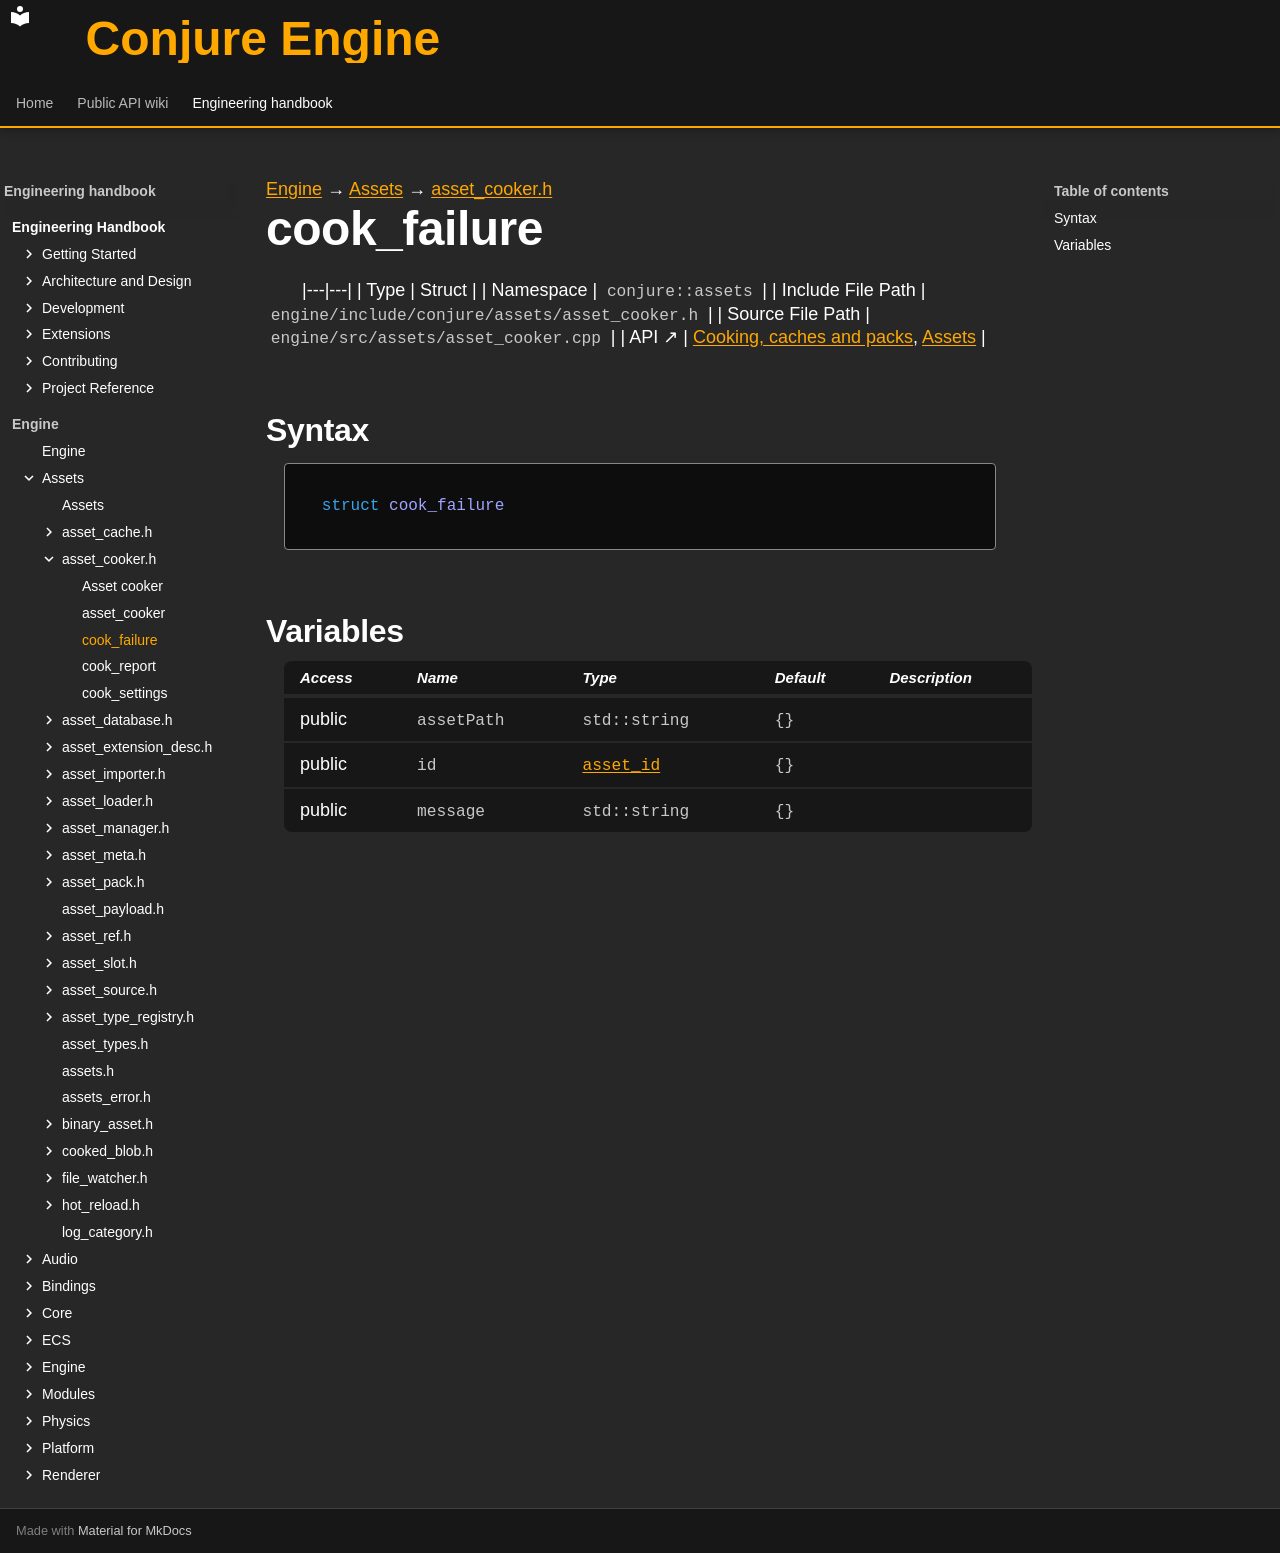

repository: Dozer90/Conjure-Engine · page: handbook/engine/assets/asset-cooker/cook-failure.html · generator: mkdocs

---
kind: struct
---

[Engine](../../../engine.md) → [Assets](../../assets.md) → [asset_cooker.h](../asset-cooker.md)

# cook_failure
<!-- doc-template:type -->

|---|---|
| Type | Struct |
| Namespace | `conjure::assets` |
| Include File Path | `engine/include/conjure/assets/asset_cooker.h` |
| Source File Path | `engine/src/assets/asset_cooker.cpp` |
| API ↗ | [Cooking, caches and packs](../../../../api/assets/cooking-and-packs.md), [Assets](../../../../api/assets/index.md) |

## Syntax

```cpp
struct cook_failure
```







## Variables

<table class="variable-table">
<thead><tr><th>Access</th><th>Name</th><th>Type</th><th>Default</th><th>Description</th></tr></thead>
<tbody>
<tr><td>public</td><td><code class="signature">assetPath</code></td><td><code class="signature">std::string</code></td><td><code class="signature">{}</code></td><td></td></tr>
<tr><td>public</td><td><code class="signature">id</code></td><td><code class="signature"><a href="../asset-types.html#symbol-asset-id">asset_id</a></code></td><td><code class="signature">{}</code></td><td></td></tr>
<tr><td>public</td><td><code class="signature">message</code></td><td><code class="signature">std::string</code></td><td><code class="signature">{}</code></td><td></td></tr>
</tbody>
</table>

<!-- doc-content:notes:start -->

<!-- doc-content:notes:end -->

<!-- doc-legacy-anchors:start -->
<a id="constructors"></a>
<a id="destructors"></a>
<a id="functions"></a>
<!-- doc-legacy-anchors:end -->
